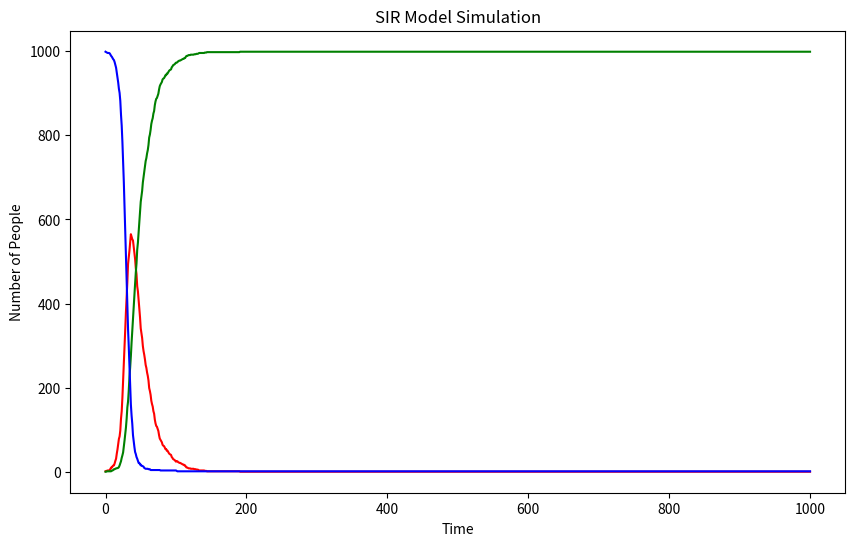

Write the Python code that produced this figure.
#import libraries
import numpy as np
import matplotlib.pyplot as plt

#create the variables
N = 1000 #the total number of people in the population
beta = 0.3 #infection probability upon contact beta
gamma = 0.05 #recovery probability
I0 = 1 #the initial number of infected people
R0 = 0 #the initial number of recovered people
S0 = N - I0 - R0 #the initial number of susceptible people

#create the arrays
infected = [I0]
recovered = [R0]
susceptible = [S0]

#begin cygling
times = 1000
for time in range(times):
    new_R0 = np.random.choice(range(2), I0, p=[1-gamma, gamma]).sum() #the number of recovered people in this round
    contact_possiblity = beta*I0/N #the probability of contact
    new_I0 = np.random.choice(range(2), S0, p=[1-contact_possiblity, contact_possiblity]).sum() #the number of infected people in this round
    new_R0 = min(new_R0, I0) #no larger than I0
    new_I0 = min(new_I0, S0) #no larger than S0
    I0 = I0 + new_I0 - new_R0
    R0 += new_R0
    S0 -= new_I0  #the number of susceptible people in this round
    #record the number and append the arrays
    infected.append(I0)
    recovered.append(R0)
    susceptible.append(S0)

#draw the plot
plt.figure(figsize=(10, 6),dpi=80)  
plt.plot(infected, label="Infected", color="red")  
plt.plot(recovered, label="Recovered", color="green")  
plt.plot(susceptible, label="Susceptible", color="blue")  
plt.title("SIR Model Simulation")
plt.xlabel("Time")
plt.ylabel("Number of People")
plt.show()